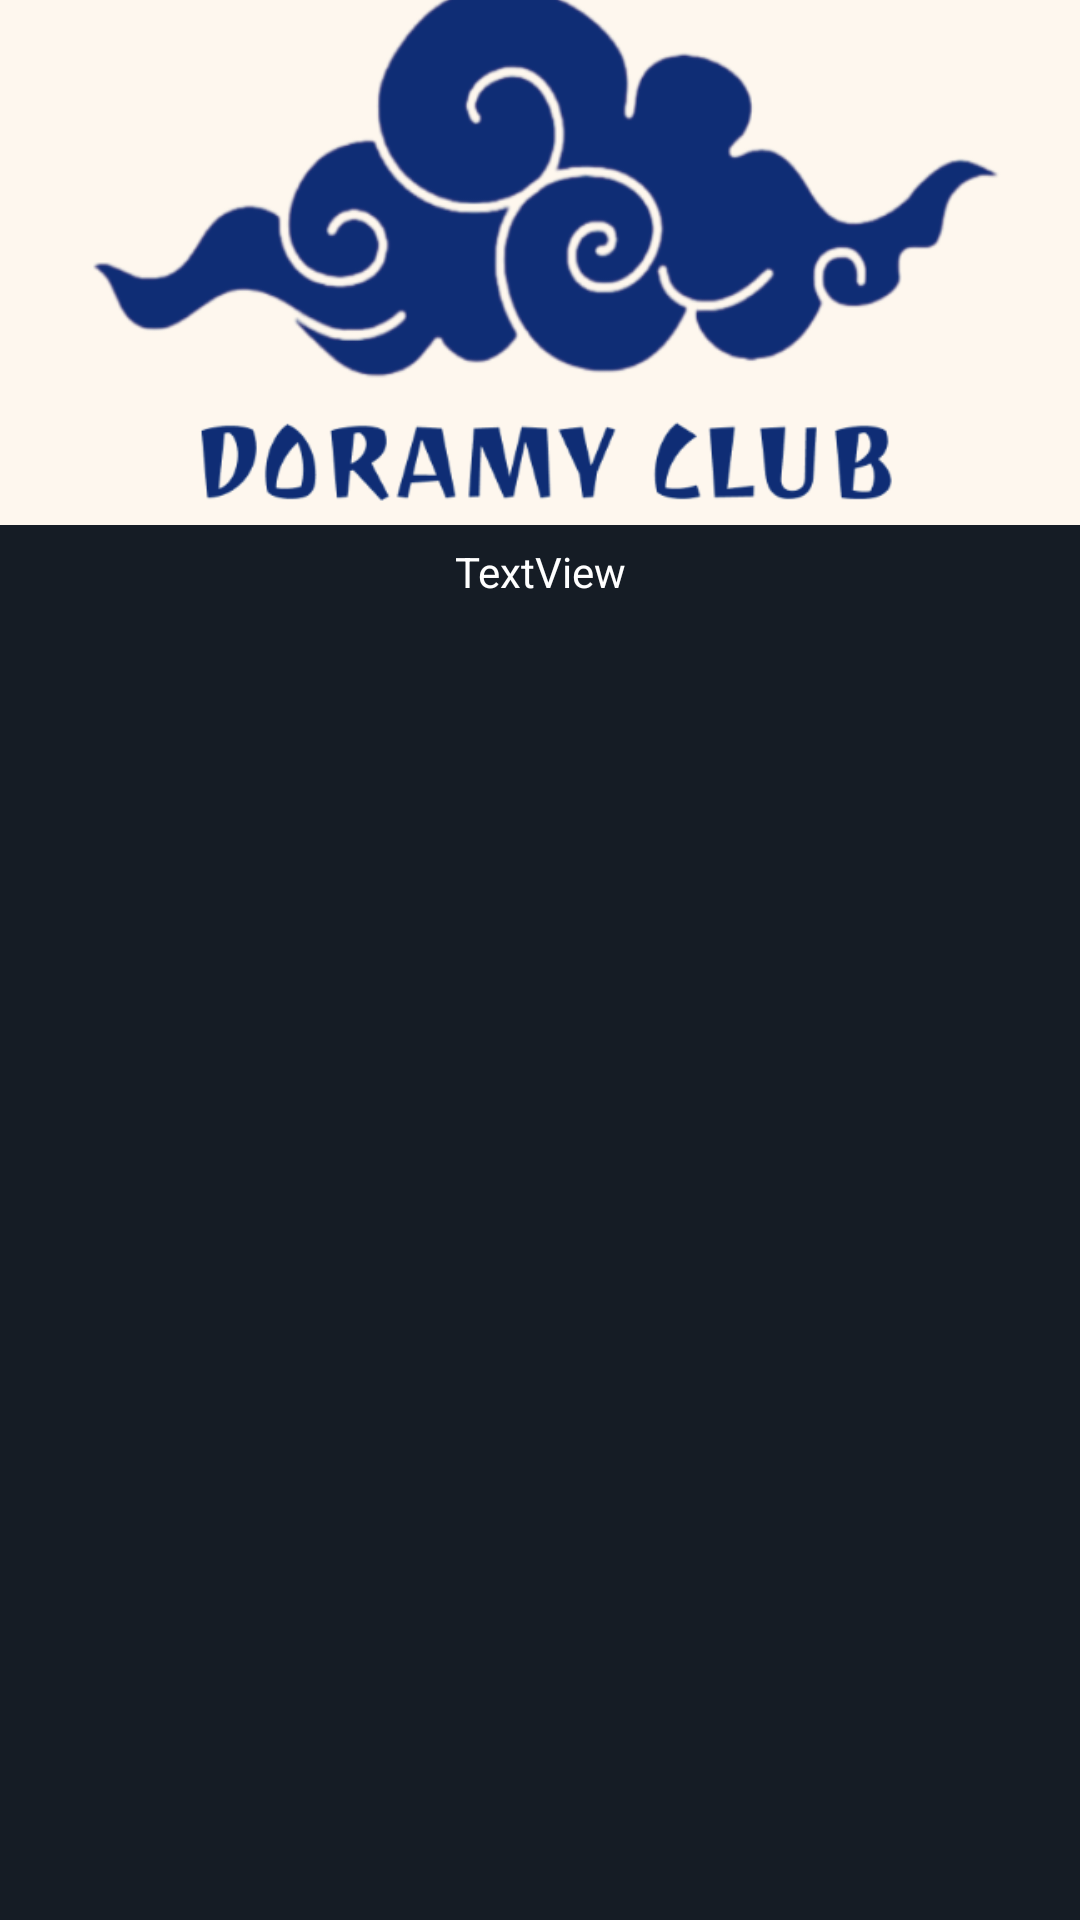

Produce the Android XML layout that renders to this screen, including the resource entries it uses.
<!-- AndroidManifest.xml: application theme Theme.DoramyClub -->
<!-- res/layout/movie_card.xml -->
<?xml version="1.0" encoding="utf-8"?>
<androidx.constraintlayout.widget.ConstraintLayout
    xmlns:android="http://schemas.android.com/apk/res/android"
    xmlns:app="http://schemas.android.com/apk/res-auto"
    xmlns:tools="http://schemas.android.com/tools"
    android:layout_width="125dp"
    android:layout_margin="6dp"
    android:background="@color/purple_500"
    android:clickable="true"
    android:focusable="true"
    android:foreground="?attr/selectableItemBackgroundBorderless"
    android:layout_height="wrap_content">


    <ImageView
        android:transitionName="ImageMain"
        android:scaleType="centerCrop"
        android:id="@+id/imageView"
        android:layout_width="0dp"
        android:layout_height="175dp"
        app:layout_constraintEnd_toEndOf="parent"
        app:layout_constraintStart_toStartOf="parent"
        app:layout_constraintTop_toTopOf="parent"
        app:srcCompat="@drawable/logo_ic" />

    <TextView
        android:id="@+id/movie_title"
        android:layout_width="wrap_content"
        android:layout_height="wrap_content"
        android:text="TextView"
        android:textColor="@color/white"
        android:layout_margin="6dp"
        app:layout_constraintTop_toBottomOf="@+id/imageView"
        app:layout_constraintEnd_toEndOf="parent"
        app:layout_constraintStart_toStartOf="parent" />
</androidx.constraintlayout.widget.ConstraintLayout>
<!-- resources referenced by this layout -->
<resources>
  <color name="purple_500">#151c25</color>
  <color name="white">#FFFFFFFF</color>
  <!-- drawable logo_ic: png bitmap (drawable, 82492 bytes) -->
  <style name="Theme.DoramyClub" parent="Base.Theme.DoramyClub" />
  <style name="Base.Theme.DoramyClub" parent="Theme.Material3.DayNight.NoActionBar">
          
          
      </style>
</resources>
